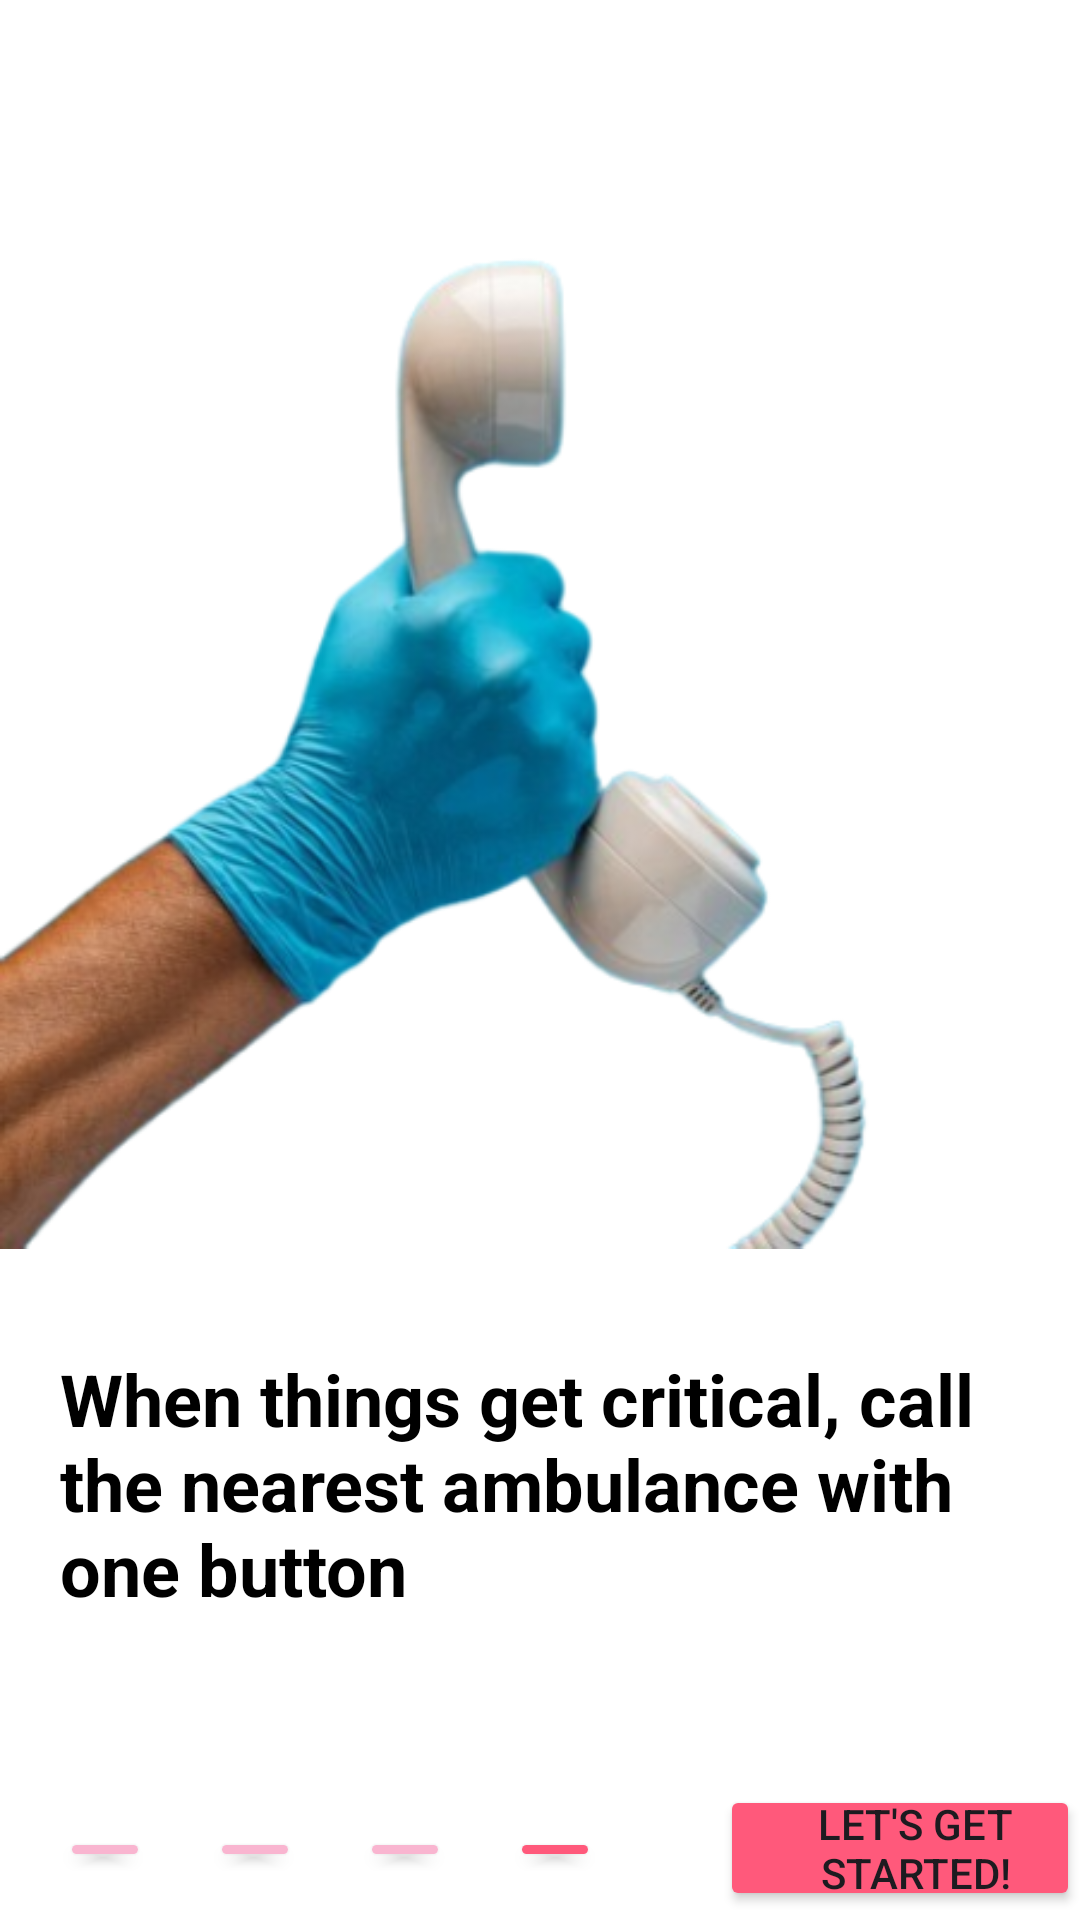

Layout XML and referenced resources for this Android screen:
<!-- AndroidManifest.xml: application theme Theme.GerdCaree -->
<!-- res/layout/activity_login_page5.xml -->
<?xml version="1.0" encoding="utf-8"?>
<RelativeLayout xmlns:android="http://schemas.android.com/apk/res/android"
    xmlns:app="http://schemas.android.com/apk/res-auto"
    xmlns:tools="http://schemas.android.com/tools"
    android:layout_width="match_parent"
    android:layout_height="match_parent"
    tools:context=".LoginPage5"
    android:background="@color/white">

    <ImageView
        android:id="@+id/ivMedReminder"
        android:layout_width="350dp"
        android:layout_height="400dp"
        android:src="@drawable/callambulance"
        android:layout_marginStart="0dp"
        android:layout_marginTop="40dp"
        />

    <TextView
        android:id="@+id/tvMedicineReminderText"
        android:layout_width="wrap_content"
        android:layout_height="wrap_content"
        android:layout_below="@+id/ivMedReminder"
        android:text="When things get critical, call the nearest ambulance with one button"
        android:textSize="24sp"
        android:textStyle="bold"
        android:layout_centerHorizontal="true"
        android:layout_marginTop="10dp"
        android:layout_marginStart="20sp"
        android:layout_marginEnd="20sp"
        android:textColor="@color/black"/>

    <Button
        android:id="@+id/bLoginPage2"
        android:layout_width="30dp"
        android:layout_height="15dp"
        android:backgroundTint="#F9B5D0"
        android:layout_below="@+id/tvMedicineReminderText"
        android:layout_marginTop="70dp"
        android:layout_marginStart="20dp"/>

    <Button
        android:id="@+id/bLoginPage3"
        android:layout_width="30dp"
        android:layout_height="15dp"
        android:backgroundTint="#F9B5D0"
        android:layout_below="@+id/tvMedicineReminderText"
        android:layout_toRightOf="@+id/bLoginPage2"
        android:layout_marginTop="70dp"
        android:layout_marginStart="20dp"/>

    <Button
        android:id="@+id/bLoginPage4"
        android:layout_width="30dp"
        android:layout_height="15dp"
        android:backgroundTint="#F9B5D0"
        android:layout_below="@+id/tvMedicineReminderText"
        android:layout_toRightOf="@+id/bLoginPage3"
        android:layout_marginTop="70dp"
        android:layout_marginStart="20dp"/>

    <Button
        android:id="@+id/bLoginPage5"
        android:layout_width="30dp"
        android:layout_height="15dp"
        android:backgroundTint="#FF597B"
        android:layout_below="@+id/tvMedicineReminderText"
        android:layout_toRightOf="@+id/bLoginPage4"
        android:layout_marginTop="70dp"
        android:layout_marginStart="20dp"/>

    <Button
        android:id="@+id/bNext1"
        android:layout_width="wrap_content"
        android:layout_height="42dp"
        android:src="@drawable/round_button"
        android:backgroundTint="#FF597B"
        android:drawableEnd="@drawable/round_navigate_next_24"
        android:padding="0dp"
        android:layout_below="@+id/tvMedicineReminderText"
        android:layout_toRightOf="@+id/bLoginPage4"
        android:layout_marginTop="56dp"
        android:layout_marginStart="90dp"
        android:text="Let's get started!"
        android:paddingStart="10dp"/>

</RelativeLayout>
<!-- resources referenced by this layout -->
<resources>
  <color name="black">#FF000000</color>
  <color name="white">#FFFFFFFF</color>
  <!-- drawable callambulance: png bitmap (drawable, 103761 bytes) -->
  <!-- drawable round_button (drawable) -->
  <?xml version="1.0" encoding="utf-8"?>
  <shape xmlns:android="http://schemas.android.com/apk/res/android"
      android:shape="rectangle">
      <corners android:radius="500dp"/>
  </shape>
  <style name="Theme.GerdCaree" parent="Base.Theme.GerdCaree" />
  <style name="Base.Theme.GerdCaree" parent="Theme.Material3.DayNight.NoActionBar">
          
          
      </style>
</resources>
